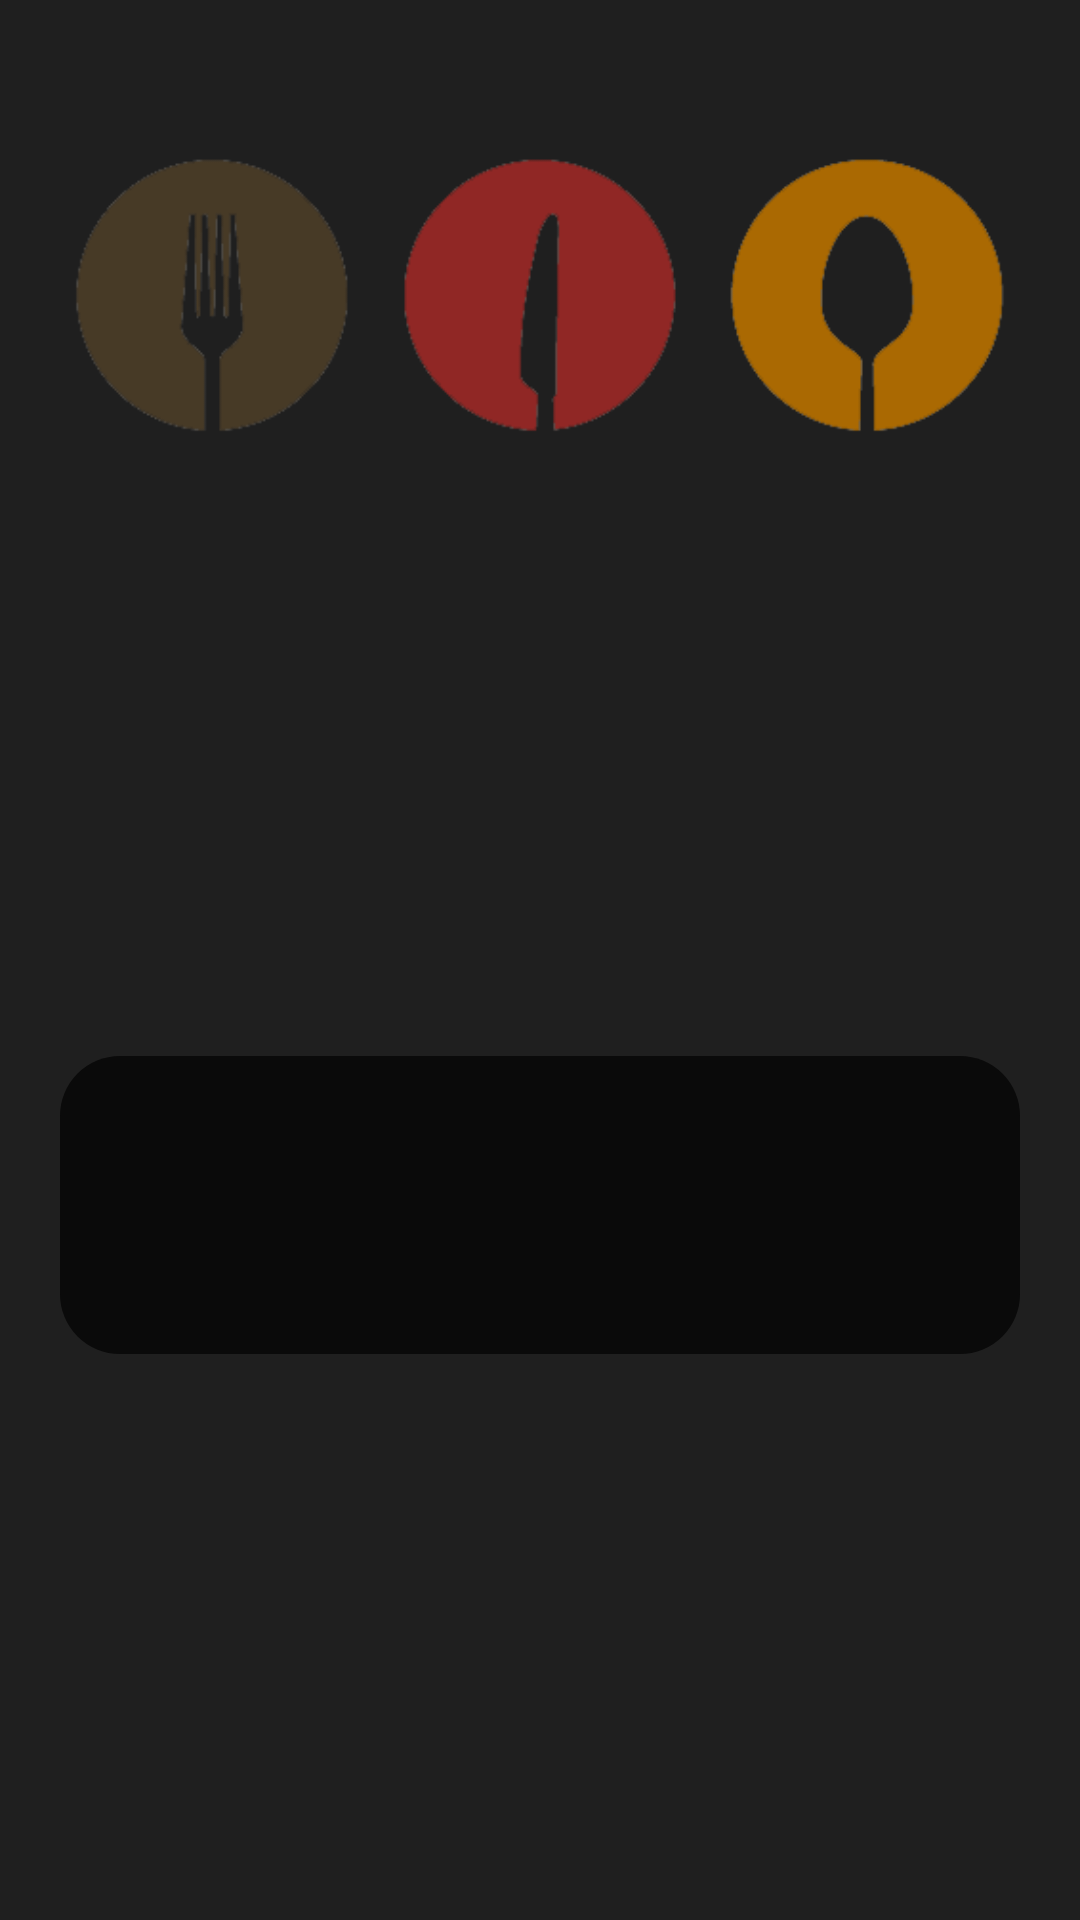

This screen was rendered from an Android layout file. Write that file and the resources it references.
<!-- AndroidManifest.xml: application theme AppTheme -->
<!-- res/layout/activity_detail_food.xml -->
<?xml version="1.0" encoding="utf-8"?>
<androidx.constraintlayout.widget.ConstraintLayout xmlns:android="http://schemas.android.com/apk/res/android"
    xmlns:app="http://schemas.android.com/apk/res-auto"
    xmlns:tools="http://schemas.android.com/tools"
    android:layout_width="match_parent"
    android:layout_height="match_parent"
    android:background="@color/colorPrimary"
    tools:context=".DetailFood">

    <ImageView
        android:layout_width="match_parent"
        android:layout_height="200dp"
        android:src="@drawable/logo"
        app:layout_constraintEnd_toEndOf="parent"
        app:layout_constraintStart_toStartOf="parent"
        app:layout_constraintTop_toTopOf="parent" />

    <ImageView
        android:id="@+id/imgDetailFood"
        android:layout_width="200dp"
        android:layout_height="140dp"
        android:layout_marginTop="192dp"
        android:scaleType="fitXY"
        app:layout_constraintEnd_toEndOf="parent"
        app:layout_constraintHorizontal_bias="0.498"
        app:layout_constraintStart_toStartOf="parent"
        app:layout_constraintTop_toTopOf="parent" />

    <LinearLayout
        android:layout_width="match_parent"
        android:layout_height="wrap_content"
        android:layout_marginHorizontal="20dp"
        android:layout_marginTop="20dp"
        android:background="@drawable/shape"
        android:orientation="vertical"
        app:layout_constraintEnd_toEndOf="parent"
        app:layout_constraintHorizontal_bias="0.6"
        app:layout_constraintStart_toStartOf="parent"
        app:layout_constraintTop_toBottomOf="@+id/imgDetailFood">

        <TextView
            android:id="@+id/tvNameDetail"
            android:layout_width="220dp"
            android:layout_height="wrap_content"
            android:layout_margin="10dp"
            android:textSize="30sp" />

        <TextView
            android:id="@+id/tvDescDetail"
            android:layout_width="350dp"
            android:layout_height="wrap_content"
            android:layout_margin="10dp" />
    </LinearLayout>

</androidx.constraintlayout.widget.ConstraintLayout>
<!-- resources referenced by this layout -->
<resources>
  <color name="colorPrimary">#1f1f1f</color>
  <!-- drawable logo: png bitmap (drawable, 13822 bytes) -->
  <!-- drawable shape (drawable) -->
  <?xml version="1.0" encoding="utf-8"?>
  <shape xmlns:android="http://schemas.android.com/apk/res/android"
      android:shape="rectangle">
  
      <solid android:color="@color/colorCard"/>
      <corners android:radius="20dp"/>
  
  </shape>
  <style name="AppTheme" parent="Theme.AppCompat.NoActionBar">
          
          <item name="colorPrimary">@color/colorPrimary</item>
          <item name="colorAccent">@color/colorCard</item>
      </style>
  <color name="colorCard">#0a0a0a</color>
</resources>
